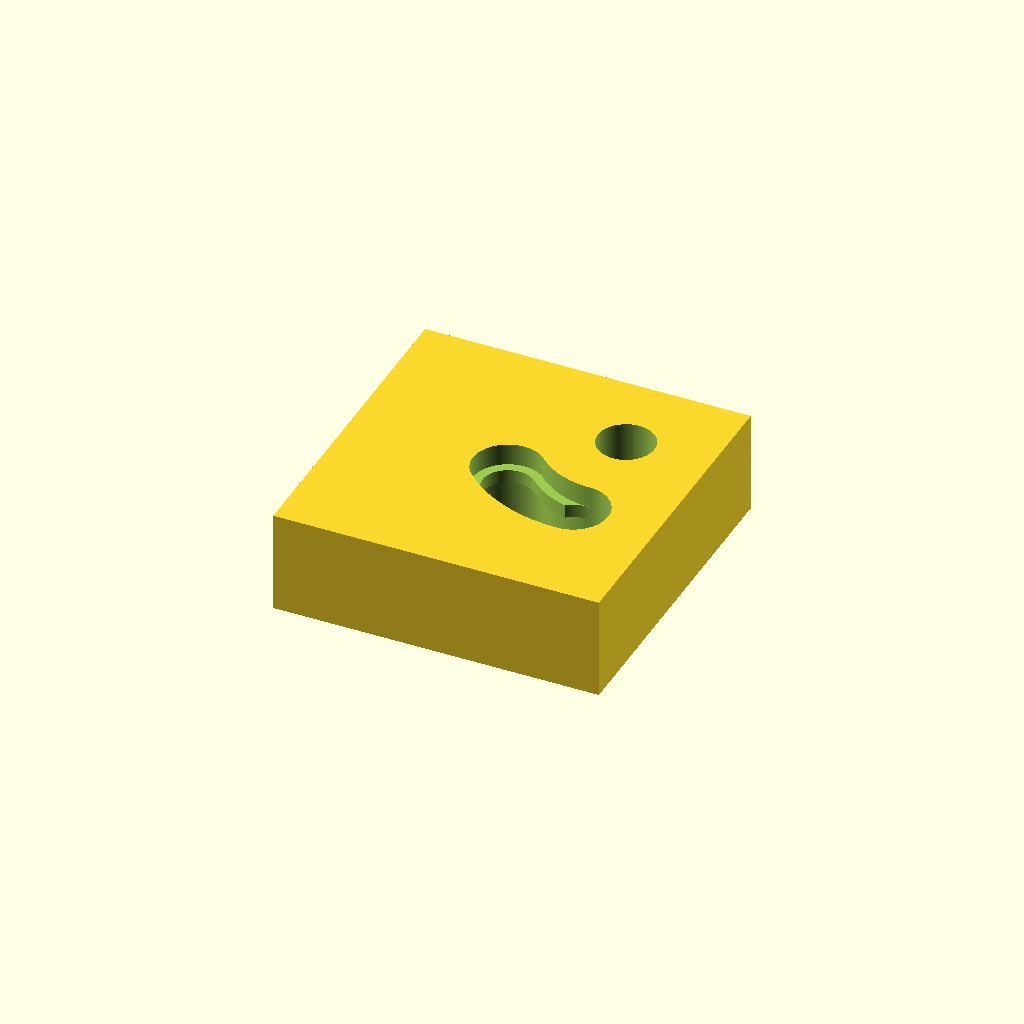
Cell 1 — every parameter at its default value.
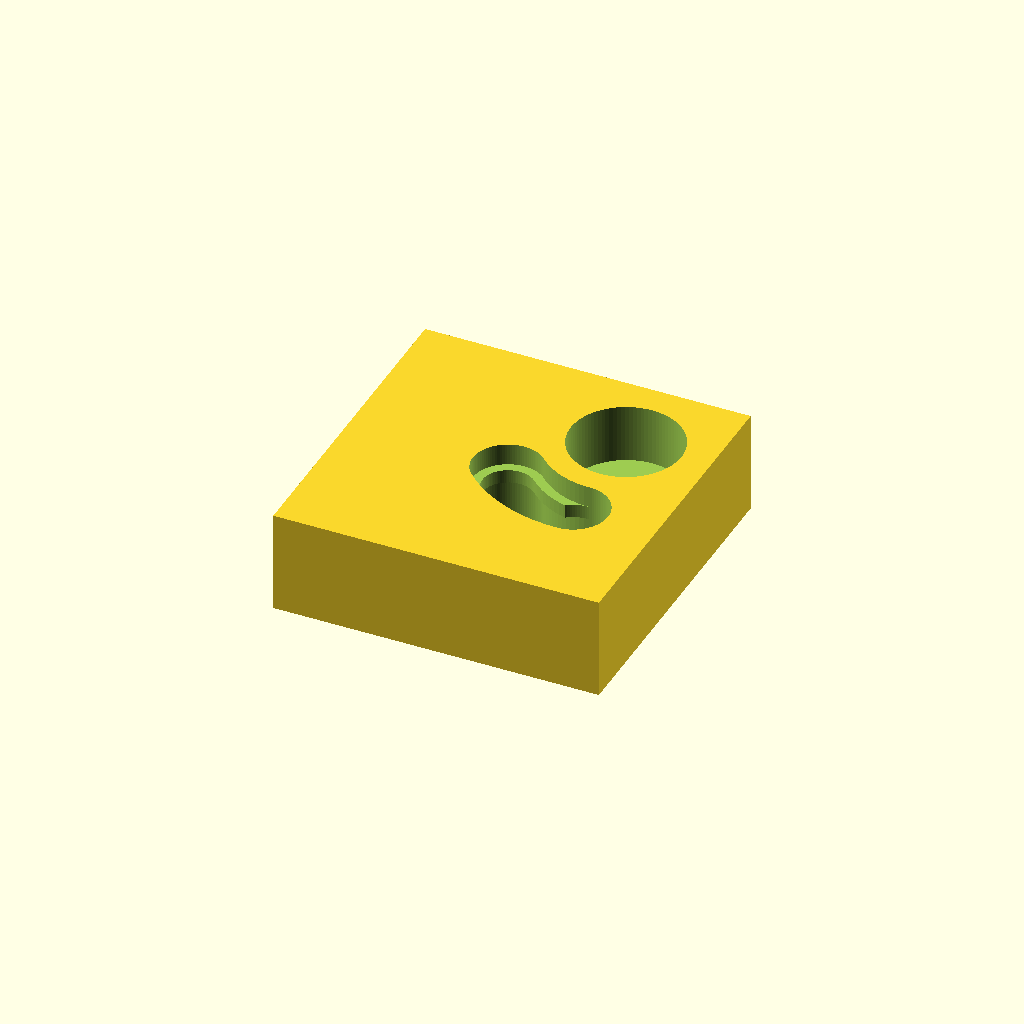
Cell 2: PIV_TETE_D = 20 (everything else at default).
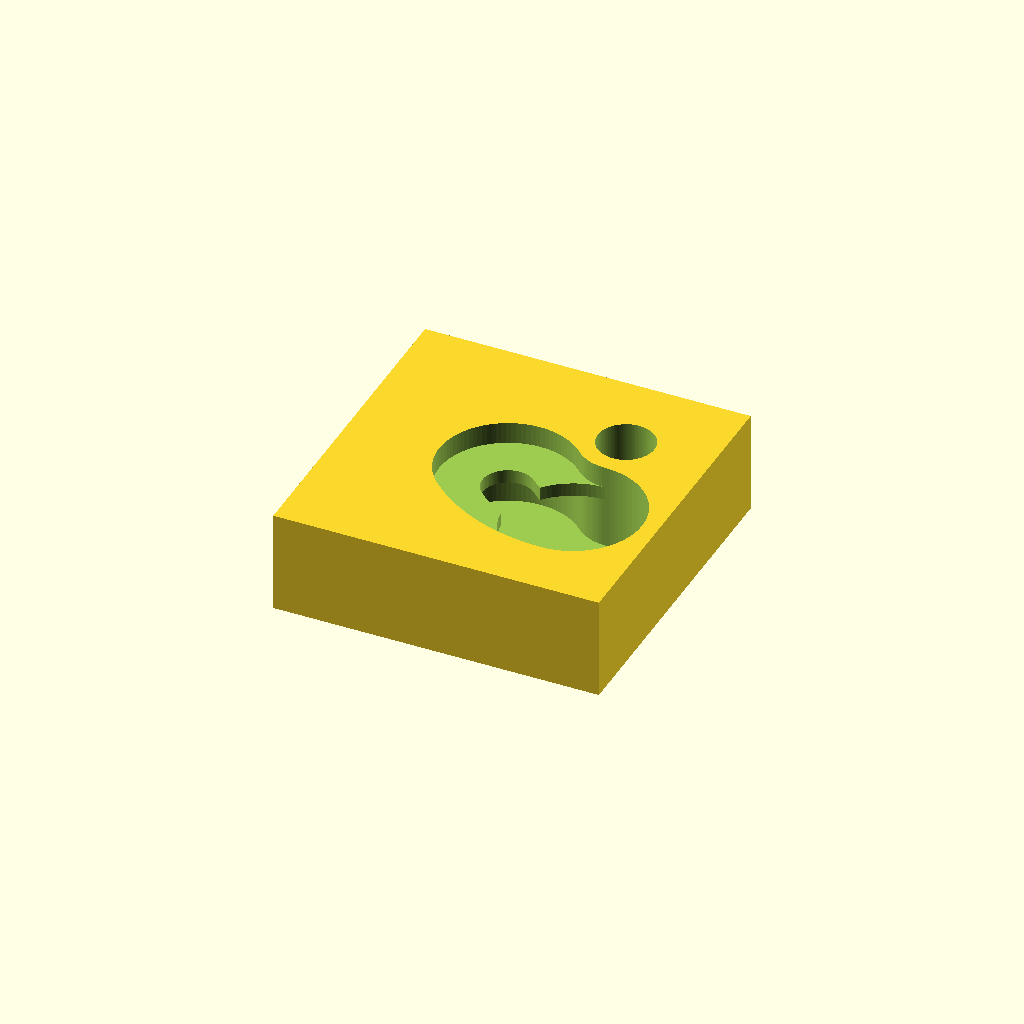
Cell 3: VER_TETE_D = 25 (everything else at default).
All cells are drawn from one camera (rotation 55°, 0°, 25°, orthographic, colour scheme Cornfield), so only the parameter changes between them.
The OpenSCAD source (docs/mecanique/logement_pied_tingby.scad):
// Logement des pieds IKEA TINGBY, à intégrer dans les coins imprimés de la table à sable.
//
// Principe (notice IKEA AA-2544065-2, étape 1) : chaque pied porte 2 pions vissés dans son bout.
//  - petit pion (tête Ø10, 10 de haut) = PIVOT, dans un trou rond ;
//  - gros pion (tête Ø12,5, 15 de haut) = VERROU, dans une rainure en arc : on l'enfonce dans le
//    trou d'entrée, puis on tourne le pied de 45° autour du pivot ; une lèvre vient se loger dans
//    une gorge du gros pion et bloque le pied.
//
// REPÈRE : on regarde la face de dessous du plateau (table retournée).
//   origine = angle formé par les deux bords droits du plateau, X et Y le long de ces bords, Z vers soi.
//   La matière est en Z < 0.
//
// Cotes relevées sur la table : pions sur la diagonale du pied, à 8 mm (pivot) et 29 mm (verrou)
// de la pointe du pied. La pointe du pied est le centre de l'arrondi R50 du coin, soit (50 ; 50).
// Cotes encore À CONFIRMER : SENS de rotation, profondeur et hauteur de la gorge (lèvre).
// Fichier non compilé dans l'environnement de rédaction : vérifier l'aperçu dans OpenSCAD.

// ---------- Pions (mesurés) ----------
PIV_TETE_D  = 10;    // petit pion : Ø des collerettes
PIV_GORGE_D = 8;     // petit pion : Ø au fond des gorges
PIV_TETE_H  = 10;    // petit pion : hauteur de la tête
VER_TETE_D  = 12.5;  // gros pion : Ø des collerettes
VER_GORGE_D = 9;     // gros pion : Ø au fond des gorges
VER_TETE_H  = 15;    // gros pion : hauteur de la tête

// ---------- Implantation (mesurée) ----------
POINTE    = [50, 50];  // pointe du pied = centre de l'arrondi R50
DIST_PIV  = 8;         // pointe -> centre du petit pion
DIST_VER  = 29;        // pointe -> centre du gros pion
DIRECTION = 225;       // la diagonale part de la pointe vers l'angle arrondi

// ---------- À confirmer ----------
SENS     = 1;     // +1 : le pied se pose tourné de +45° (trou d'entrée à 270°), -1 : à 180°
ROTATION = 45;
LEVRE_Z0 = 4;     // profondeur du haut de la lèvre (= début de la gorge du gros pion, depuis le bout du pied)
LEVRE_H  = 2.5;   // épaisseur de la lèvre (< hauteur de la gorge)

// ---------- Impression ----------
JEU    = 0.4;     // jeu sur les diamètres
JEU_Z  = 0.8;     // garde en profondeur
EP_EPROUVETTE = VER_TETE_H + JEU_Z + 3;
$fn = 96;

A = DIST_VER - DIST_PIV;                                     // entraxe = rayon de la rainure (21)
PIV = POINTE + DIST_PIV * [cos(DIRECTION), sin(DIRECTION)];  // (44,34 ; 44,34)
LARGE  = VER_TETE_D + JEU;    // passage des collerettes
ETROIT = VER_GORGE_D + JEU;   // lèvre : passe dans la gorge, pas les collerettes
PROF   = VER_TETE_H + JEU_Z;

echo(str("Pivot en ", PIV, " ; verrou en ", POINTE + DIST_VER * [cos(DIRECTION), sin(DIRECTION)], " ; entraxe ", A));

// Profil (r, z) de la rainure, z positif vers l'intérieur de la matière
module profil_rainure() {
    polygon([
        [A - LARGE / 2, -0.01], [A + LARGE / 2, -0.01],
        [A + LARGE / 2, LEVRE_Z0], [A + ETROIT / 2, LEVRE_Z0],
        [A + ETROIT / 2, LEVRE_Z0 + LEVRE_H], [A + LARGE / 2, LEVRE_Z0 + LEVRE_H],
        [A + LARGE / 2, PROF], [A - LARGE / 2, PROF],
        [A - LARGE / 2, LEVRE_Z0 + LEVRE_H], [A - ETROIT / 2, LEVRE_Z0 + LEVRE_H],
        [A - ETROIT / 2, LEVRE_Z0], [A - LARGE / 2, LEVRE_Z0]
    ]);
}

module logement_tingby() {
    a_entree = DIRECTION + SENS * ROTATION;
    a_debut = min(DIRECTION, a_entree);
    mirror([0, 0, 1])
    translate([PIV[0], PIV[1], 0]) {
        // trou du pivot (petit pion)
        translate([0, 0, -0.01]) cylinder(d = PIV_TETE_D + JEU, h = PIV_TETE_H + JEU_Z + 0.01);
        // rainure en arc avec lèvre
        rotate([0, 0, a_debut]) rotate_extrude(angle = ROTATION) profil_rainure();
        // bout de la rainure (position verrouillée)
        rotate([0, 0, DIRECTION]) translate([A, 0, 0]) {
            translate([0, 0, -0.01]) cylinder(d = LARGE, h = LEVRE_Z0 + 0.01);
            translate([0, 0, LEVRE_Z0 - 0.01]) cylinder(d = ETROIT, h = LEVRE_H + 0.02);
            translate([0, 0, LEVRE_Z0 + LEVRE_H]) cylinder(d = LARGE, h = PROF - LEVRE_Z0 - LEVRE_H);
        }
        // trou d'entrée sur toute la profondeur
        rotate([0, 0, a_entree]) translate([A, 0, -0.01]) cylinder(d = LARGE, h = PROF + 0.01);
    }
}

// Éprouvette : imprimer face de dessous sur le plateau, puis tester avec un vrai pied
module eprouvette() {
    difference() {
        translate([0, 0, -EP_EPROUVETTE]) cube([60, 60, EP_EPROUVETTE]);
        logement_tingby();
    }
}

// Les 4 logements sur un plateau de 500 x 500 (pieds identiques tournés de 90°)
module quatre_logements(cote = 500) {
    for (i = [0 : 3])
        translate([cote / 2, cote / 2, 0]) rotate([0, 0, 90 * i])
            translate([-cote / 2, -cote / 2, 0]) logement_tingby();
}

eprouvette();
Parameter table extracted from the source (name, type, default, range or options):
PIV_TETE_D: number, default 10
PIV_GORGE_D: number, default 8
PIV_TETE_H: number, default 10
VER_TETE_D: number, default 12.5
VER_GORGE_D: number, default 9
VER_TETE_H: number, default 15
POINTE: vector, default [50, 50]
DIST_PIV: number, default 8
DIST_VER: number, default 29
DIRECTION: number, default 225
SENS: number, default 1
ROTATION: number, default 45
LEVRE_Z0: number, default 4
LEVRE_H: number, default 2.5
JEU: number, default 0.4
JEU_Z: number, default 0.8
